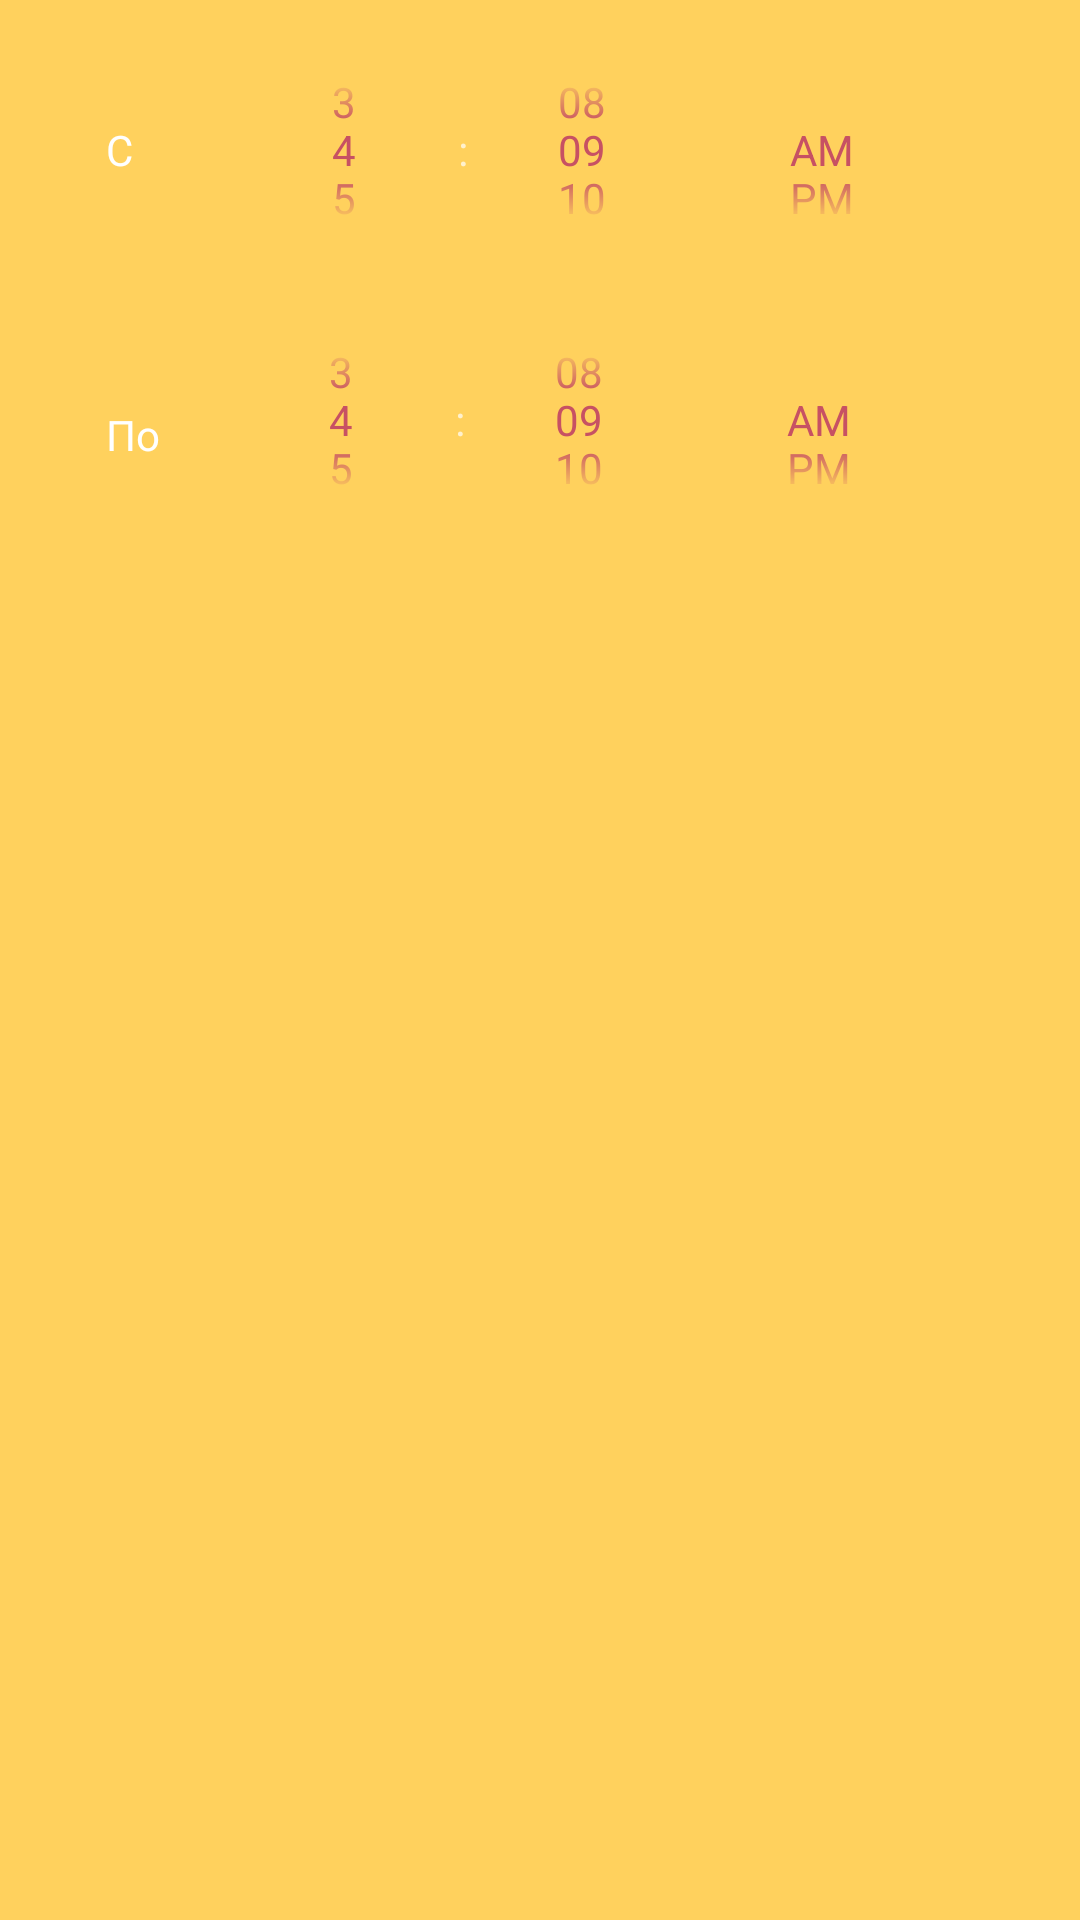

The Android layout XML behind this screen, and the referenced resources:
<!-- AndroidManifest.xml: application theme AppTheme -->
<!-- res/layout/fragment_timepicker.xml -->
<?xml version="1.0" encoding="utf-8"?>
<RelativeLayout xmlns:android="http://schemas.android.com/apk/res/android"
    android:layout_width="match_parent"
    android:layout_height="match_parent"
    android:background="@color/colorPrimary"
    android:gravity="center_horizontal">

    <TextView
        android:id="@+id/textView2"
        android:layout_width="wrap_content"
        android:layout_height="wrap_content"
        android:layout_alignBottom="@+id/fromPicker"
        android:layout_alignTop="@+id/fromPicker"
        android:layout_marginLeft="@dimen/main_margin"
        android:gravity="center_vertical"
        android:text="@string/from"
        android:textColor="@color/colorText" />

    <TimePicker
        android:id="@+id/fromPicker"
        android:layout_width="@dimen/date_width"
        android:layout_height="@dimen/date_height"
        android:layout_marginLeft="@dimen/main_margin"
        android:layout_marginTop="@dimen/main_margin"
        android:layout_toEndOf="@+id/textView2"
        android:timePickerMode="spinner"
        android:theme="@style/MyDatePickerTheme" />

    <TextView
        android:id="@+id/textView3"
        android:layout_width="wrap_content"
        android:layout_height="wrap_content"
        android:layout_alignBottom="@+id/toPicker"
        android:layout_alignStart="@+id/textView2"
        android:layout_alignTop="@+id/toPicker"
        android:layout_marginTop="@dimen/main_margin"
        android:gravity="center_vertical"
        android:text="@string/to"
        android:textColor="@color/colorText" />

    <TimePicker
        android:id="@+id/toPicker"
        android:layout_width="@dimen/date_width"
        android:layout_height="@dimen/date_height"
        android:layout_below="@id/fromPicker"
        android:layout_marginTop="@dimen/main_margin"
        android:layout_toEndOf="@+id/textView3"
        android:calendarViewShown="false"
        android:timePickerMode="spinner"
        android:theme="@style/MyDatePickerTheme" />
</RelativeLayout>
<!-- resources referenced by this layout -->
<resources>
  <color name="colorPrimary">#FFD15D</color>
  <color name="colorText">#FFFFFF</color>
  <dimen name="date_height">80dp</dimen>
  <dimen name="date_width">280dp</dimen>
  <dimen name="main_margin">10dp</dimen>
  <string name="from">С</string>
  <string name="to">По</string>
  <style name="MyDatePickerTheme" parent="@style/Theme.AppCompat">
          <item name="android:textColorPrimary">@color/colorPrimaryDark</item>
      </style>
  <style name="AppTheme" parent="@style/Theme.AppCompat.NoActionBar">
          <item name="colorPrimary">@color/colorPrimary</item>
          <item name="colorPrimaryDark">@color/colorPrimaryDark</item>
          <item name="colorAccent">@color/colorAccent</item>
          <item name="android:alertDialogTheme">@style/AlertDialogCustom</item>
      </style>
  <color name="colorPrimaryDark">#C75163</color>
  <color name="colorAccent">#FFFFFF</color>
  <style name="AlertDialogCustom" parent="@android:style/Theme.Dialog">
          <item name="android:background">@color/colorAccent</item>
          <item name="android:textColor">@color/colorPrimaryDark</item>
          <item name="android:colorAccent">@color/colorTextDark</item>
          <item name="android:textStyle">bold</item>
      </style>
  <color name="colorTextDark">#000000</color>
</resources>
